Run: headless pygame with SDL's dummy video driver; simulated clock (each Clock.tick advances the game by its frame time, no real sleeping); random seed 0; keys injected as events and as key.get_pressed() state; no mouse input.
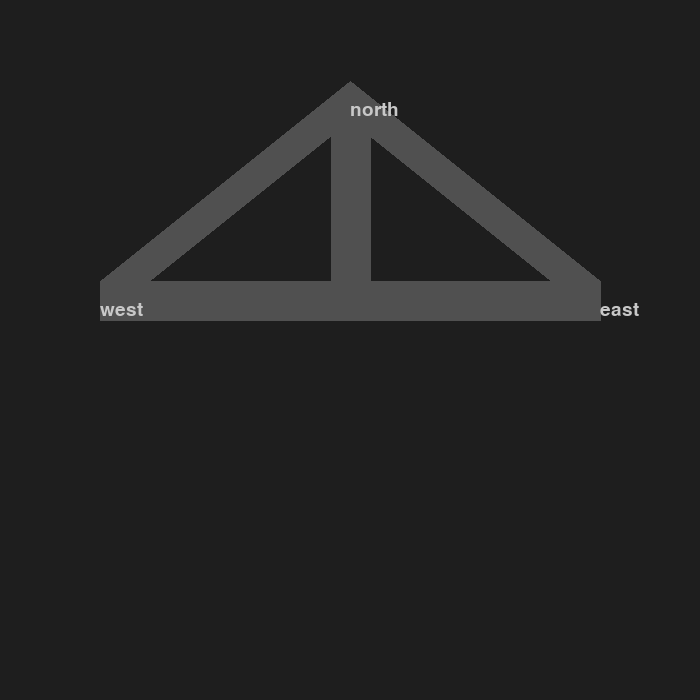
Frame 1 of 4 · flips 1–60 · no input
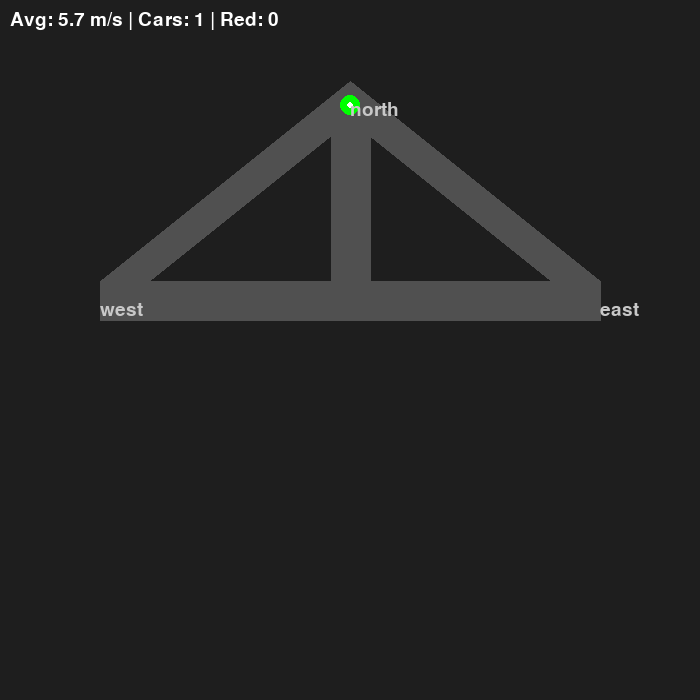
Frame 2 of 4 · flips 61–180 · tapped SPACE, RETURN · held RIGHT (→), D
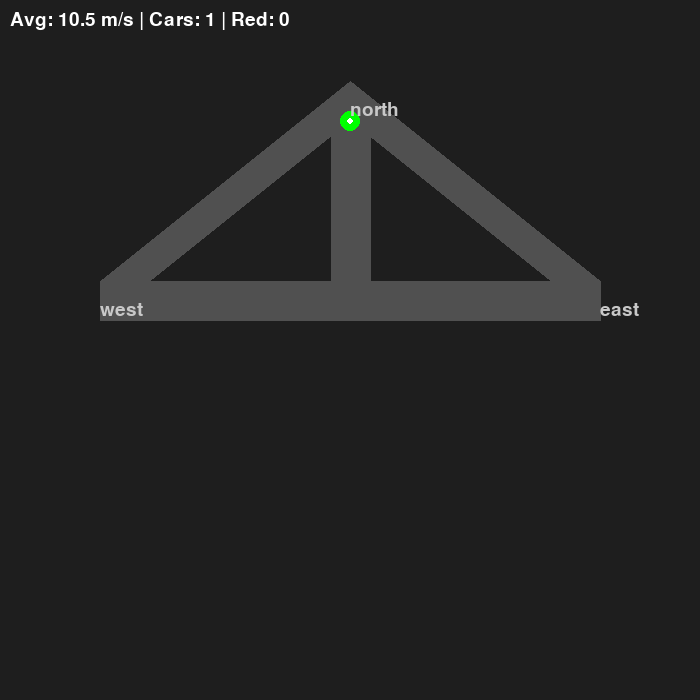
Frame 3 of 4 · flips 181–300 · held DOWN (↓), S
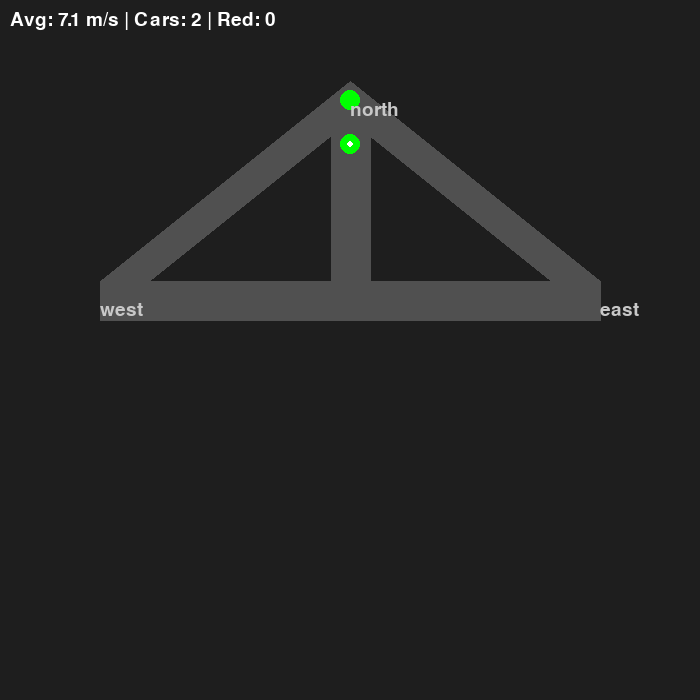
Frame 4 of 4 · flips 301–420 · held LEFT (←), A, UP (↑), W

The pygame program that drew these frames:

import pygame, random, sys, math
pygame.init()

# === SCREEN ===
W, H = 700, 700
screen = pygame.display.set_mode((W, H))
clock = pygame.time.Clock()
font = pygame.font.SysFont(None, 28)

# === IDM PARAMETERS (Intelligent Driver Model) ===
# All values based on real-world traffic studies (NGSIM, HighD, Treiber et al.)
# Units: meters (m), seconds (s), meters per second (m/s), m/s²

# A_MAX = 2.0
A_MAX = 3.0
# Maximum comfortable acceleration
# Unit: m/s²
# Meaning: How quickly a driver can speed up when unobstructed
# Typical: 1.0–3.0 m/s² (human drivers), 3.0–5.0 for aggressive or AVs
# Effect: ↑ = faster starts, smoother flow | ↓ = sluggish response

B_MAX = 4.0
# Maximum comfortable deceleration (braking)
# Unit: m/s²
# Meaning: How hard a driver brakes in normal conditions (not emergency)
# Typical: 2.0–4.0 m/s² (humans), up to 8.0 in panic
# Effect: ↑ = stronger reaction to gaps → more shockwaves | ↓ = gentler, less jam-prone

# V0 = 13.9
V0 = 33.3
# Desired free-flow speed (cruise speed when no leader)
# Unit: m/s
# 13.9 m/s = 50 km/h ≈ 31 mph
# Typical: 13.9–33.3 m/s (50–120 km/h) depending on road type
# Effect: ↑ = higher capacity | Must match speed_limit or be capped

T = 1.8
# Safe time headway
# Unit: seconds
# Meaning: Minimum time gap to the car in front at current speed
# Example: at 10 m/s, wants 15 m gap
# Typical: 1.0–1.8 s (1.5 is standard for highways)
# Effect: ↑ = lower density, fewer jams | ↓ = denser flow, more red cars

S0 = 3.0
# Minimum jam distance (standstill gap)
# Unit: meters
# Meaning: Extra buffer when stopped (beyond car length)
# Includes: reaction slack, bumper margin
# Typical: 1.5–3.0 m
# Effect: ↑ = lower jam density (~120 veh/km) | ↓ = denser jams (~200 veh/km)

CAR_LENGTH = 4.5
# Physical length of a car
# Unit: meters
# Standard passenger car: 4.5–5.0 m
# Used in gap calculation: s = leader.pos - follower.pos - CAR_LENGTH
# Do not include in S0 — S0 is *extra* gap

MARGIN = 4.0
# Risk visualization buffer
# Unit: meters
# Meaning: How much beyond s* triggers YELLOW (not part of IDM physics)
# Purely for coloring: green → yellow → red
# Typical: 2.0–6.0 m
# Effect: ↑ = fewer yellows | ↓ = more sensitive warning

STEP = 0.05
# Simulation timestep
# Unit: seconds
# Meaning: How often physics is updated
# 0.05 s = 20 Hz update rate
# Must be small for stability (especially with high A_MAX)
# Typical: 0.01–0.1 s
# Warning: Too large → oscillation or crash | Too small → slow sim

ROAD_WIDTH = 40
# Visual road thickness in pixels
# Unit: pixels
# Purely cosmetic — for pygame.draw.line()
# Adjust to match screen scale (40px ≈ 3.5–4.0 m lane width visually)
# No effect on physics

# === HELPER POINTS (easy to edit) ===
POINTS = {
    'north_start': (350, 100),
    'north_end':   (350, 300),
    'split':       (350, 300),
    'west_start':  (350, 300),
    'west_end':    (100, 300),
    'east_start':  (350, 300),
    'east_end':    (600, 300),
}

# === SEGMENT CLASS ===
class Segment:
    def __init__(self, id, start_pt, end_pt, speed_limit=13.9):
        self.id = id
        self.start = start_pt
        self.end = end_pt
        self.speed_limit = speed_limit
        self.cars = []
        self.outputs = []  # for splitting

        # Precompute
        dx = end_pt[0] - start_pt[0]
        dy = end_pt[1] - start_pt[1]
        self.length = math.hypot(dx, dy)
        self.dir = (dx / self.length, dy / self.length) if self.length > 0 else (0, 0)

    def add_car(self, car, pos=0.0):
        car.segment = self
        car.pos = pos
        self.cars.append(car)

    def remove_car(self, car):
        if car in self.cars:
            self.cars.remove(car)

    # === DRAW ROAD ===
    def draw_road(self, surface, color=(80,80,80)):
        if self.length == 0:
            return
        pygame.draw.line(surface, color, self.start, self.end, ROAD_WIDTH)

    # === DRAW CARS ===
    def draw_cars(self, surface):
        color_map = {
            "green": (0, 255, 0),
            "yellow": (255, 255, 0),
            "red": (255, 0, 0),
        }
        for car in self.cars:
            t = car.pos / self.length
            x = self.start[0] + t * (self.end[0] - self.start[0])
            y = self.start[1] + t * (self.end[1] - self.start[1])

            # PURPLE if colliding, else risk color
            color = (180, 0, 255) if car.colliding else color_map[car.risk]

            pygame.draw.circle(surface, color, (int(x), int(y)), 10)  # slightly larger
            if car.v > 2:
                pygame.draw.circle(surface, (255, 255, 255), (int(x), int(y)), 3)

# === CAR CLASS ===
class Car:
    def __init__(self):
        self.pos = 0.0
        self.v = 0.0
        self.segment = None
        self.length = CAR_LENGTH
        self.v0 = V0
        self.a_max = A_MAX
        self.b_max = B_MAX
        self.T = T
        self.s0 = S0
        self.risk = "green"
        self.colliding = False

# === JUNCTION ===
class Junction:
    def __init__(self, id, inputs, outputs, mode="round_robin"):
        self.id = id
        self.inputs = inputs if isinstance(inputs, list) else [inputs]  # 1 or N
        self.outputs = outputs if isinstance(outputs, list) else [outputs]
        self.mode = mode
        self.counter = 0  # for round-robin

# === CREATE SEGMENTS USING POINTS ===
segments = {
    'northsouth':   Segment('northsouth',  POINTS['north_start'], POINTS['north_end']),
    'west'      :   Segment('west',        POINTS['west_start'],  POINTS['west_end']),
    'east'      :   Segment('east',        POINTS['east_start'],  POINTS['east_end']),
    'eastnorth' :   Segment('eastnorth',   POINTS['east_end'],  POINTS['north_start']),
    'westnorth' :   Segment('westnorth',   POINTS['west_end'],  POINTS['north_start']),
}

# === JUNCTIONS LIST ===
junctions = [
    # Split: northsouth → west & east
    Junction('split', 
             inputs=segments['northsouth'], 
             outputs=[segments['west'], segments['east']], 
             mode="round_robin"),

    # Merge: west + east → eastnorth + westLectnorth
    Junction('westaround', 
             inputs=[segments['west']], 
             outputs=[segments['westnorth']], 
             mode="priority"),

    Junction('eastaround', 
             inputs=[segments['east']], 
             outputs=[segments['eastnorth']], 
             mode="priority"),

    # Loop back: eastnorth + westnorth → northsouth
    Junction('merge', 
             inputs=[segments['eastnorth'], segments['westnorth']], 
             outputs=segments['northsouth'], 
             mode="priority"),
]

# Junction logic
def transfer_at_junction(junction):
    """Move cars from inputs to outputs — only if safe at start of output."""
    for input_seg in junction.inputs:
        exiting = [c for c in input_seg.cars if c.pos >= input_seg.length]
        for car in exiting:
            input_seg.remove_car(car)

            # === Choose output ===
            if junction.mode == "round_robin":
                output = junction.outputs[junction.counter % len(junction.outputs)]
                junction.counter += 1
            elif junction.mode in ["priority", "fixed"]:
                output = junction.outputs[0]
            else:
                output = random.choice(junction.outputs)

            # === Insert safely at pos=0 ===
            entry = 0
            if output.cars:
                first_car = min(output.cars, key=lambda c: c.pos)
                min_gap = car.length + first_car.length + car.s0
                if first_car.pos < min_gap:
                    # Not safe — push back and wait
                    input_seg.add_car(car, input_seg.length - 0.1)
                    continue
            # Safe — enter at 0
            output.add_car(car, entry)
            car.v = min(car.v, output.speed_limit)

# === IDM ===
def idm_acceleration(car, s, dv, v_free):
    if s <= 0:
        return -car.b_max
    v_ratio = car.v / v_free
    s_star = car.s0 + max(0, car.v * car.T + (car.v * dv) / (2 * math.sqrt(car.a_max * car.b_max)))
    interaction = (s_star / s) ** 2 if s > 0 else 10.0
    a = car.a_max * (1 - v_ratio**4 - interaction)
    return max(-car.b_max, min(car.a_max, a))

def get_leader(seg, car_idx):
    """
    Return (s, dv) to the *closest* downstream leader.
    - Same segment: immediate
    - Downstream: check ALL output paths → pick nearest car
    """
    car = seg.cars[car_idx]

    # 1. Local leader
    if car_idx > 0:
        leader = seg.cars[car_idx - 1]
        s = leader.pos - car.pos - leader.length
        dv = car.v - leader.v
        return s, dv

    # 2. Look ahead through junctions
    best_s = float('inf')
    best_dv = 0

    visited = set()
    queue = [(seg, seg.length)]  # (current_seg, dist_from_ego)

    while queue:
        current_seg, dist_offset = queue.pop(0)
        if current_seg.id in visited:
            continue
        visited.add(current_seg.id)

        # Check cars in this segment
        if current_seg.cars:
            rear_car = min(current_seg.cars, key=lambda c: c.pos)
            s = dist_offset + rear_car.pos - car.pos - rear_car.length
            dv = car.v - rear_car.v
            if s < best_s:
                best_s = s
                best_dv = dv

        # Enqueue outputs
        outputs = []
        if hasattr(current_seg, 'outputs') and current_seg.outputs:
            outputs = current_seg.outputs
        elif hasattr(current_seg, 'next_segment') and current_seg.next_segment:
            outputs = [current_seg.next_segment]

        for out_seg in outputs:
            if out_seg.id not in visited:
                queue.append((out_seg, dist_offset + out_seg.length))

    return (best_s, best_dv) if best_s != float('inf') else (float('inf'), 0)

def update_cars(seg):
    if not seg.cars:
        return
    seg.cars.sort(key=lambda c: c.pos, reverse=True)  # front to back

    for i, car in enumerate(seg.cars):
        v_free = min(car.v0, seg.speed_limit)
        s, dv = get_leader(seg, i)
        a = idm_acceleration(car, s, dv, v_free)
        car.v = max(0, car.v + a * STEP)
        car.pos += car.v * STEP

        # === COLLISION DETECTION ===
        car.colliding = False  # reset
        if i > 0:
            leader = seg.cars[i-1]
            # Actual front-to-back gap
            actual_gap = leader.pos - car.pos - leader.length
            if actual_gap < 0:  # overlap!
                car.colliding = True
                leader.colliding = True  # both cars purple

        # === RISK COLORING (unchanged) ===
        if s == float('inf'):
            car.risk = "green"
        else:
            s_star = car.s0 + max(0, car.v * car.T + (car.v * dv) / (2 * math.sqrt(car.a_max * car.b_max)))
            if s <= s_star:
                car.risk = "red"
            elif s <= s_star + MARGIN:
                car.risk = "yellow"
            else:
                car.risk = "green"

def transfer(seg):
    global split_counter
    exiting = [c for c in seg.cars if c.pos >= seg.length]
    for car in exiting:
        seg.remove_car(car)

        if seg.outputs:
            if seg.id == 'north':
                output = seg.outputs[split_counter % len(seg.outputs)]
                split_counter += 1
            else:
                output = seg.outputs[0]
        else:
            output = segments['middle']

        entry = 0
        if output.cars:
            rear = min(output.cars, key=lambda c: c.pos)
            entry = max(0, rear.pos - car.length - car.s0)
        output.add_car(car, entry)
        car.v = min(car.v, output.speed_limit)

# === SPAWN ===
spawn_rate = 0.8
spawn_timer = 0

# === MAIN LOOP ===
accumulator = 0
while True:
    dt = clock.tick(60) / 1000.0
    accumulator += dt
    spawn_timer += dt

    for e in pygame.event.get():
        if e.type == pygame.QUIT:
            sys.exit()
        if e.type == pygame.KEYDOWN and e.key == pygame.K_SPACE:
            north = segments['northsouth']
            if not north.cars or north.cars[-1].pos > 30:
                car = Car()
                north.add_car(car, 0)

    if spawn_timer > 1/spawn_rate:
        north = segments['northsouth']
        if not north.cars or north.cars[-1].pos > 30:
            car = Car()
            north.add_car(car, 0)
        spawn_timer = 0

    while accumulator >= STEP:
        for seg in segments.values():
            update_cars(seg)

        # === TRANSFER VIA JUNCTIONS ===
        for j in junctions:
            transfer_at_junction(j)
        
        accumulator -= STEP

    # === RENDER ===
    screen.fill((30, 30, 30))

    # Draw all roads
    for seg in segments.values():
        seg.draw_road(screen)

    # Draw all cars
    for seg in segments.values():
        seg.draw_cars(screen)

    # Labels
    label_pos = {
        'north':  POINTS['north_start'],
        'west':   POINTS['west_end'],
        'east':   POINTS['east_end'],
    }
    for sid, (x, y) in label_pos.items():
        txt = font.render(sid, True, (200,200,200))
        screen.blit(txt, (x, y))

    # Stats
    all_cars = [c for seg in segments.values() for c in seg.cars]
    if all_cars:
        avg_v = sum(c.v for c in all_cars) / len(all_cars)
        red = sum(1 for c in all_cars if c.risk == "red")
        txt = font.render(f'Avg: {avg_v:.1f} m/s | Cars: {len(all_cars)} | Red: {red}', True, (255,255,255))
        screen.blit(txt, (10, 10))

    pygame.display.flip()
